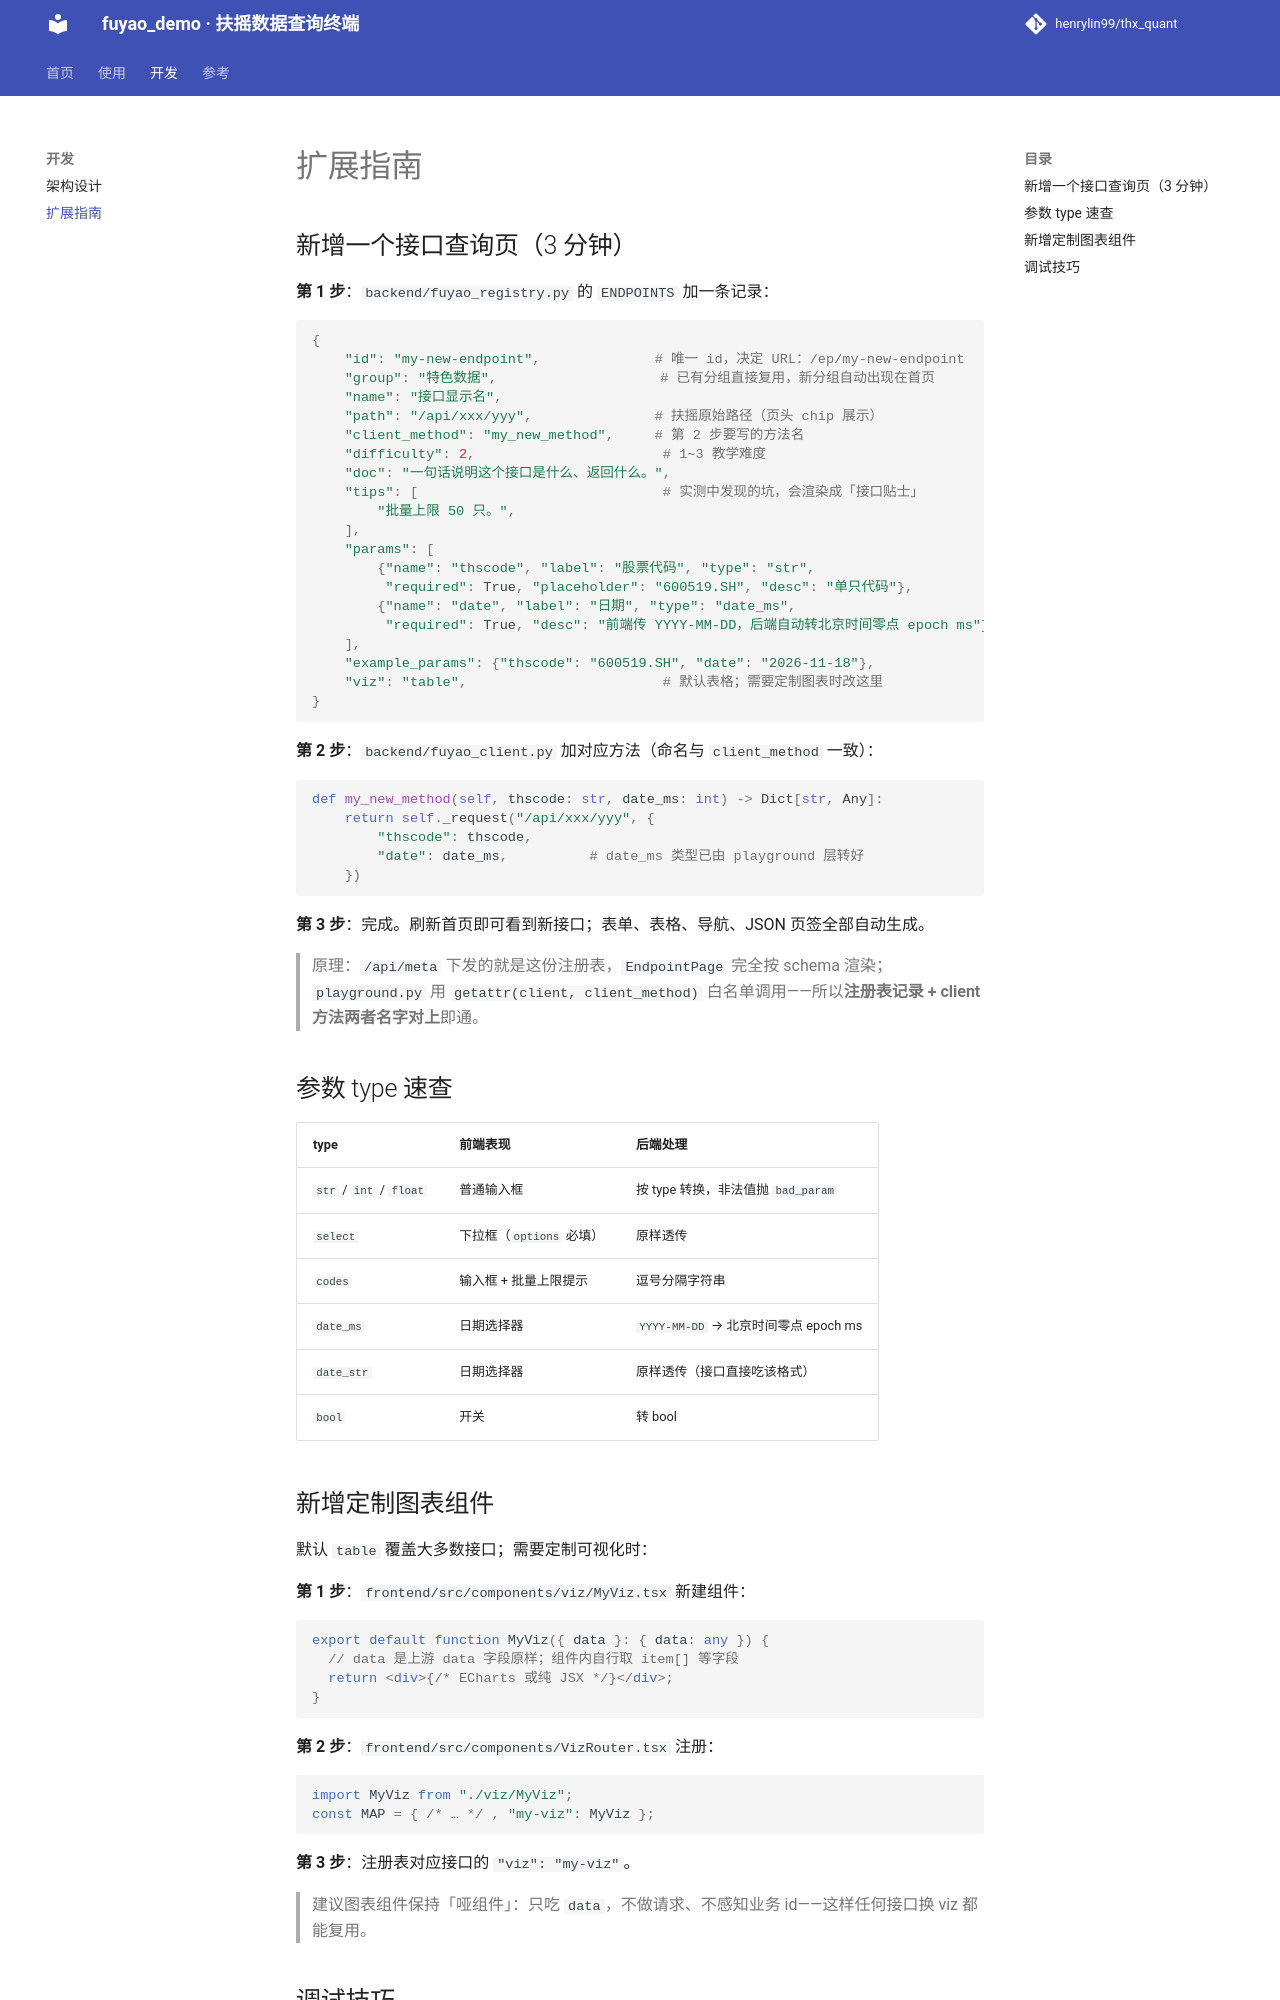

repository: henrylin99/thx_quant · page: extending/index.html · generator: mkdocs

# 扩展指南

## 新增一个接口查询页（3 分钟）

**第 1 步**：`backend/fuyao_registry.py` 的 `ENDPOINTS` 加一条记录：

```python
{
    "id": "my-new-endpoint",              # 唯一 id，决定 URL：/ep/my-new-endpoint
    "group": "特色数据",                    # 已有分组直接复用，新分组自动出现在首页
    "name": "接口显示名",
    "path": "/api/xxx/yyy",               # 扶摇原始路径（页头 chip 展示）
    "client_method": "my_new_method",     # 第 2 步要写的方法名
    "difficulty": 2,                       # 1~3 教学难度
    "doc": "一句话说明这个接口是什么、返回什么。",
    "tips": [                              # 实测中发现的坑，会渲染成「接口贴士」
        "批量上限 50 只。",
    ],
    "params": [
        {"name": "thscode", "label": "股票代码", "type": "str",
         "required": True, "placeholder": "600519.SH", "desc": "单只代码"},
        {"name": "date", "label": "日期", "type": "date_ms",
         "required": True, "desc": "前端传 YYYY-MM-DD，后端自动转北京时间零点 epoch ms"},
    ],
    "example_params": {"thscode": "600519.SH", "date": "2026-11-18"},
    "viz": "table",                        # 默认表格；需要定制图表时改这里
}
```

**第 2 步**：`backend/fuyao_client.py` 加对应方法（命名与 `client_method` 一致）：

```python
def my_new_method(self, thscode: str, date_ms: int) -> Dict[str, Any]:
    return self._request("/api/xxx/yyy", {
        "thscode": thscode,
        "date": date_ms,          # date_ms 类型已由 playground 层转好
    })
```

**第 3 步**：完成。刷新首页即可看到新接口；表单、表格、导航、JSON 页签全部自动生成。

> 原理：`/api/meta` 下发的就是这份注册表，`EndpointPage` 完全按 schema 渲染；
> `playground.py` 用 `getattr(client, client_method)` 白名单调用——所以**注册表记录 + client 方法两者名字对上**即通。

## 参数 type 速查

| type | 前端表现 | 后端处理 |
|---|---|---|
| `str` / `int` / `float` | 普通输入框 | 按 type 转换，非法值抛 `bad_param` |
| `select` | 下拉框（`options` 必填） | 原样透传 |
| `codes` | 输入框 + 批量上限提示 | 逗号分隔字符串 |
| `date_ms` | 日期选择器 | `YYYY-MM-DD` → 北京时间零点 epoch ms |
| `date_str` | 日期选择器 | 原样透传（接口直接吃该格式） |
| `bool` | 开关 | 转 bool |
